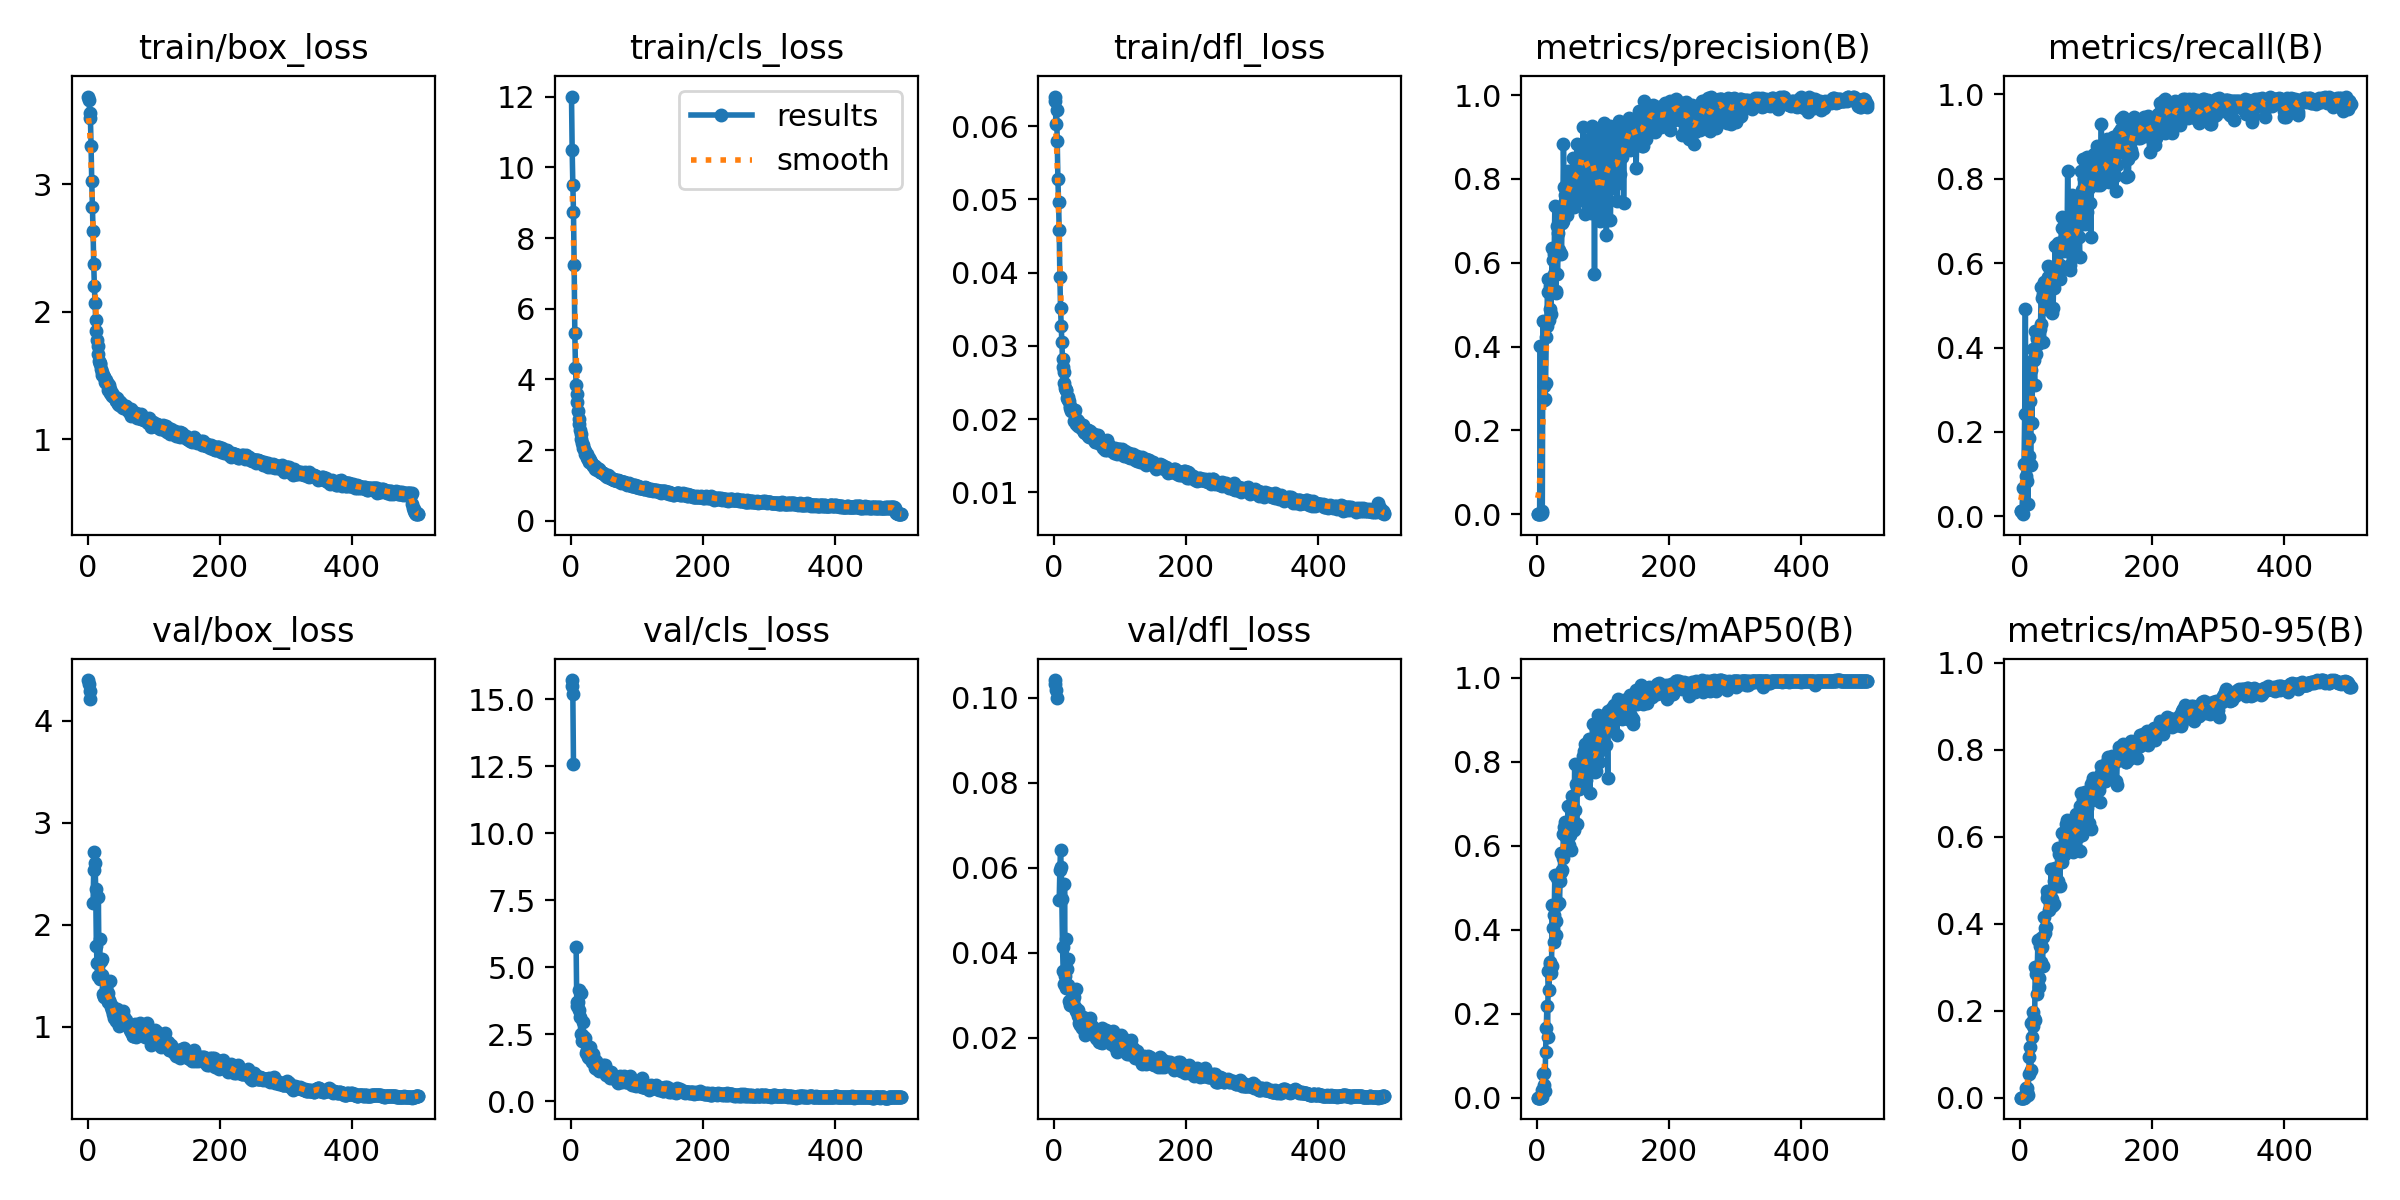

Source data for this figure (header and first rows):
epoch, time, train/box_loss, train/cls_loss, train/dfl_loss, metrics/precision(B), metrics/recall(B), metrics/mAP50(B), metrics/mAP50-95(B), val/box_loss, val/cls_loss, val/dfl_loss, lr/pg0, lr/pg1, lr/pg2
1, 76.48, 3.69, 12.01, 0.06343, 1e-05, 0.01333, 0, 0, 4.401, 15.71, 0.1042, 0.002, 0.002, 0.082
2, 128.6, 3.665, 10.49, 0.06402, 1e-05, 0.01333, 0, 0, 4.358, 15.5, 0.1033, 0.004092, 0.004092, 0.06309
3, 182.1, 3.557, 9.516, 0.06024, 1e-05, 0.01333, 0, 0, 4.29, 15.19, 0.1018, 0.006175, 0.006175, 0.04418
4, 233.5, 3.519, 8.74, 0.06214, 7e-05, 0.06667, 5e-05, 1e-05, 4.213, 12.57, 0.09999, 0.008251, 0.008251, 0.02525
5, 284.5, 3.3, 7.235, 0.05801, 0.4002, 0.00476, 0.00015, 7e-05, nan, nan, nan, 0.009921, 0.009921, 0.009921
6, 334.8, 3.024, 5.325, 0.0528, 0.00108, 0.1238, 0.00071, 0.00019, nan, nan, nan, 0.009901, 0.009901, 0.009901
7, 383.1, 2.825, 4.334, 0.04966, 0.00243, 0.2424, 0.00264, 0.00079, nan, nan, nan, 0.009881, 0.009881, 0.009881
8, 432.3, 2.634, 3.847, 0.04578, 0.0064, 0.4906, 0.01712, 0.00668, 2.213, 5.756, 0.05246, 0.009861, 0.009861, 0.009861
9, 482.4, 2.378, 3.593, 0.03946, 0.4604, 0.09429, 0.05614, 0.02151, 2.538, 3.54, 0.05957, 0.009842, 0.009842, 0.009842
10, 534.3, 2.199, 3.356, 0.03517, 0.3065, 0.1217, 0.05894, 0.02122, 2.718, 3.688, 0.06424, 0.009822, 0.009822, 0.009822
11, 588.4, 2.072, 3.11, 0.03268, 0.2731, 0.08317, 0.031, 0.01273, 2.605, 3.716, 0.0601, 0.009802, 0.009802, 0.009802
12, 641.2, 1.936, 2.875, 0.03049, 0.2758, 0.02921, 0.01506, 0.00616, 2.347, 4.15, 0.05263, 0.009782, 0.009782, 0.009782
13, 692.4, 1.846, 2.745, 0.02819, 0.313, 0.1865, 0.1098, 0.0537, 1.797, 3.396, 0.04148, 0.009762, 0.009762, 0.009762
14, 742.5, 1.776, 2.565, 0.02711, 0.4224, 0.1432, 0.1668, 0.09332, 1.626, 3.152, 0.03579, 0.009743, 0.009743, 0.009743
15, 792, 1.731, 2.453, 0.02645, 0.4494, 0.274, 0.2184, 0.1173, 1.496, 2.506, 0.03262, 0.009723, 0.009723, 0.009723
16, 842.3, 1.672, 2.324, 0.02489, 0.5606, 0.1213, 0.1449, 0.06313, 2.27, 4.043, 0.05632, 0.009703, 0.009703, 0.009703
17, 896.5, 1.613, 2.205, 0.0243, 0.5296, 0.3473, 0.3015, 0.171, 1.626, 2.261, 0.03455, 0.009683, 0.009683, 0.009683
18, 949.5, 1.595, 2.142, 0.02404, 0.4624, 0.2218, 0.2571, 0.1397, 1.858, 2.938, 0.04335, 0.009663, 0.009663, 0.009663
19, 1002, 1.594, 2.057, 0.02396, 0.4899, 0.37, 0.3228, 0.1968, 1.464, 2.435, 0.03184, 0.009644, 0.009644, 0.009644
20, 1057, 1.549, 2.038, 0.02293, 0.5442, 0.3976, 0.3175, 0.165, 1.646, 2.287, 0.03626, 0.009624, 0.009624, 0.009624
21, 1111, 1.524, 1.984, 0.02305, 0.4775, 0.3695, 0.2967, 0.1826, 1.507, 2.19, 0.03249, 0.009604, 0.009604, 0.009604
22, 1164, 1.508, 1.894, 0.02261, 0.5631, 0.3103, 0.3135, 0.1784, 1.669, 2.342, 0.03851, 0.009584, 0.009584, 0.009584
23, 1217, 1.502, 1.9, 0.02248, 0.6348, 0.4387, 0.4589, 0.3015, 1.325, 1.786, 0.0288, 0.009564, 0.009564, 0.009564
24, 1270, 1.485, 1.886, 0.02158, 0.6072, 0.3846, 0.4046, 0.2833, 1.296, 1.829, 0.02773, 0.009545, 0.009545, 0.009545
25, 1324, 1.487, 1.771, 0.02182, 0.5727, 0.4208, 0.3696, 0.2384, 1.299, 1.926, 0.02841, 0.009525, 0.009525, 0.009525
26, 1376, 1.453, 1.749, 0.02114, 0.621, 0.4255, 0.4354, 0.2922, 1.309, 1.661, 0.02847, 0.009505, 0.009505, 0.009505
27, 1428, 1.465, 1.769, 0.02135, 0.7345, 0.4074, 0.5302, 0.3619, 1.379, 1.605, 0.02935, 0.009485, 0.009485, 0.009485
28, 1479, 1.443, 1.677, 0.02127, 0.5274, 0.4274, 0.4205, 0.2757, 1.345, 1.887, 0.0292, 0.009465, 0.009465, 0.009465
29, 1529, 1.441, 1.721, 0.0213, 0.5336, 0.4352, 0.3881, 0.2533, 1.32, 2.015, 0.02868, 0.009446, 0.009446, 0.009446
30, 1581, 1.432, 1.663, 0.02102, 0.6872, 0.443, 0.5237, 0.3493, 1.334, 1.564, 0.02962, 0.009426, 0.009426, 0.009426
31, 1635, 1.383, 1.648, 0.01971, 0.5735, 0.4559, 0.4595, 0.3112, 1.248, 1.76, 0.02729, 0.009406, 0.009406, 0.009406
32, 1688, 1.425, 1.594, 0.0212, 0.67, 0.5442, 0.5239, 0.3677, 1.265, 1.464, 0.02733, 0.009386, 0.009386, 0.009386
33, 1742, 1.365, 1.54, 0.01937, 0.6301, 0.5178, 0.5193, 0.3469, 1.238, 1.763, 0.02631, 0.009366, 0.009366, 0.009366
34, 1796, 1.394, 1.572, 0.01997, 0.7314, 0.4132, 0.4633, 0.3036, 1.449, 1.646, 0.03162, 0.009347, 0.009347, 0.009347
35, 1848, 1.356, 1.544, 0.01989, 0.6222, 0.5267, 0.5156, 0.3698, 1.197, 1.461, 0.026, 0.009327, 0.009327, 0.009327
36, 1896, 1.338, 1.474, 0.01906, 0.6992, 0.5554, 0.5834, 0.416, 1.202, 1.238, 0.02663, 0.009307, 0.009307, 0.009307
37, 1948, 1.365, 1.538, 0.01974, 0.6202, 0.5391, 0.5374, 0.3793, 1.161, 1.458, 0.02509, 0.009287, 0.009287, 0.009287
38, 1982, 1.343, 1.49, 0.01916, 0.6948, 0.5046, 0.543, 0.391, 1.121, 1.5, 0.02348, 0.009267, 0.009267, 0.009267
39, 2009, 1.333, 1.481, 0.01915, 0.7007, 0.4938, 0.5698, 0.3912, 1.154, 1.354, 0.02398, 0.009248, 0.009248, 0.009248
40, 2035, 1.328, 1.44, 0.01898, 0.8833, 0.4906, 0.627, 0.4581, 1.085, 1.197, 0.02305, 0.009228, 0.009228, 0.009228
41, 2062, 1.333, 1.471, 0.01902, 0.7795, 0.5342, 0.6445, 0.476, 1.128, 1.182, 0.02494, 0.009208, 0.009208, 0.009208
42, 2089, 1.299, 1.425, 0.01863, 0.7605, 0.5673, 0.6557, 0.4708, 1.137, 1.144, 0.02414, 0.009188, 0.009188, 0.009188
43, 2115, 1.31, 1.456, 0.01876, 0.7478, 0.594, 0.6369, 0.4652, 1.056, 1.169, 0.02243, 0.009168, 0.009168, 0.009168
44, 2142, 1.323, 1.384, 0.01921, 0.7544, 0.5917, 0.6299, 0.432, 1.17, 1.255, 0.02503, 0.009149, 0.009149, 0.009149
45, 2173, 1.275, 1.378, 0.01823, 0.7448, 0.5656, 0.6161, 0.4553, 1.068, 1.307, 0.02229, 0.009129, 0.009129, 0.009129
46, 2204, 1.283, 1.384, 0.01831, 0.7136, 0.5654, 0.6155, 0.4598, 1.095, 1.294, 0.02321, 0.009109, 0.009109, 0.009109
47, 2239, 1.303, 1.346, 0.01816, 0.819, 0.5835, 0.6943, 0.5253, 1.012, 1.215, 0.02065, 0.009089, 0.009089, 0.009089
48, 2283, 1.272, 1.348, 0.01814, 0.7638, 0.5798, 0.6417, 0.4558, 1.144, 1.153, 0.02453, 0.009069, 0.009069, 0.009069
49, 2330, 1.293, 1.356, 0.01846, 0.8135, 0.4821, 0.6006, 0.4407, 1.028, 1.333, 0.02186, 0.00905, 0.00905, 0.00905
50, 2356, 1.28, 1.314, 0.01849, 0.7973, 0.4941, 0.6246, 0.4429, 1.13, 1.151, 0.0243, 0.00903, 0.00903, 0.00903
51, 2390, 1.282, 1.295, 0.01851, 0.7488, 0.5735, 0.6852, 0.4977, 1.121, 1.216, 0.02358, 0.00901, 0.00901, 0.00901
52, 2418, 1.249, 1.305, 0.01773, 0.7662, 0.5409, 0.5887, 0.4458, 1.066, 1.333, 0.02252, 0.00899, 0.00899, 0.00899
53, 2451, 1.249, 1.263, 0.01751, 0.7987, 0.6418, 0.7181, 0.5285, 1.078, 0.9856, 0.02276, 0.00897, 0.00897, 0.00897
54, 2502, 1.245, 1.25, 0.01771, 0.8497, 0.5896, 0.6905, 0.4966, 1.15, 1.045, 0.0247, 0.008951, 0.008951, 0.008951
55, 2551, 1.254, 1.279, 0.01833, 0.8076, 0.5707, 0.6858, 0.5017, 1.098, 1.102, 0.0229, 0.008931, 0.008931, 0.008931
56, 2600, 1.262, 1.281, 0.01753, 0.7337, 0.5646, 0.6367, 0.4874, 1.045, 1.138, 0.02219, 0.008911, 0.008911, 0.008911
57, 2651, 1.251, 1.226, 0.01798, 0.8008, 0.647, 0.7935, 0.574, 1.052, 0.9295, 0.02247, 0.008891, 0.008891, 0.008891
58, 2704, 1.262, 1.26, 0.01802, 0.7758, 0.5764, 0.685, 0.4974, 1.064, 1.079, 0.02284, 0.008871, 0.008871, 0.008871
59, 2756, 1.234, 1.223, 0.0176, 0.8481, 0.5966, 0.7471, 0.5612, 1.024, 0.8628, 0.02153, 0.008852, 0.008852, 0.008852
60, 2809, 1.243, 1.208, 0.01792, 0.8246, 0.5627, 0.6504, 0.4863, 1.018, 1.09, 0.02147, 0.008832, 0.008832, 0.008832
... 440 more rows
